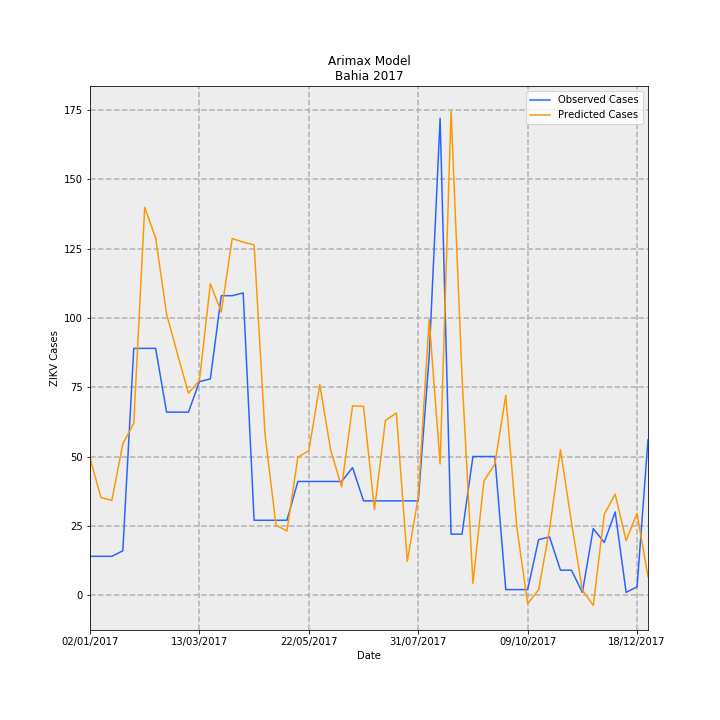

Source data for this figure (header and first rows):
Date, predictions_incidence, observed_incidence, Predicted Cases, Observed Cases, error
02/01/2017, 0.322, 0.09124, 49.41, 14.0, -35.41
09/01/2017, 0.2293, 0.09124, 35.18, 14.0, -21.18
16/01/2017, 0.2227, 0.09124, 34.18, 14.0, -20.18
23/01/2017, 0.3557, 0.1043, 54.58, 16.0, -38.58
30/01/2017, 0.404, 0.58, 61.98, 89.0, 27.02
06/02/2017, 0.9114, 0.58, 139.9, 89.0, -50.86
13/02/2017, 0.8394, 0.58, 128.8, 89.0, -39.81
20/02/2017, 0.6607, 0.4301, 101.4, 66.0, -35.39
27/02/2017, 0.5664, 0.4301, 86.91, 66.0, -20.91
06/03/2017, 0.4746, 0.4301, 72.83, 66.0, -6.826
13/03/2017, 0.5046, 0.5018, 77.42, 77.0, -0.4219
20/03/2017, 0.732, 0.5083, 112.3, 78.0, -34.32
27/03/2017, 0.6655, 0.7038, 102.1, 108, 5.881
03/04/2017, 0.8381, 0.7038, 128.6, 108, -20.6
10/04/2017, 0.8298, 0.7104, 127.3, 109.0, -18.33
17/04/2017, 0.8234, 0.176, 126.3, 27, -99.34
24/04/2017, 0.3769, 0.176, 57.83, 27, -30.83
01/05/2017, 0.1643, 0.176, 25.21, 27, 1.795
08/05/2017, 0.1509, 0.176, 23.16, 27, 3.838
15/05/2017, 0.3244, 0.2672, 49.78, 41, -8.781
22/05/2017, 0.3392, 0.2672, 52.04, 41, -11.04
29/05/2017, 0.4947, 0.2672, 75.91, 41, -34.91
05/06/2017, 0.3406, 0.2672, 52.26, 41, -11.26
12/06/2017, 0.2547, 0.2672, 39.08, 41, 1.919
19/06/2017, 0.4451, 0.2998, 68.29, 46.0, -22.29
26/06/2017, 0.4438, 0.2216, 68.09, 34.0, -34.09
03/07/2017, 0.201, 0.2216, 30.85, 34.0, 3.152
10/07/2017, 0.4103, 0.2216, 62.96, 34.0, -28.96
17/07/2017, 0.4282, 0.2216, 65.71, 34.0, -31.71
24/07/2017, 0.0794, 0.2216, 12.18, 34.0, 21.82
31/07/2017, 0.2298, 0.2216, 35.27, 34.0, -1.266
07/08/2017, 0.6482, 0.5605, 99.46, 86.0, -13.46
14/08/2017, 0.3081, 1.121, 47.27, 172.0, 124.7
21/08/2017, 1.138, 0.1434, 174.6, 22.0, -152.6
28/08/2017, 0.5154, 0.1434, 79.08, 22.0, -57.08
04/09/2017, 0.02776, 0.3259, 4.26, 50.0, 45.74
11/09/2017, 0.2678, 0.3259, 41.09, 50.0, 8.906
18/09/2017, 0.3082, 0.3259, 47.29, 50.0, 2.71
25/09/2017, 0.4691, 0.01303, 71.99, 2.0, -69.99
02/10/2017, 0.1618, 0.01303, 24.83, 2.0, -22.83
09/10/2017, -0.02006, 0.01303, -3.078, 2.0, 5.078
16/10/2017, 0.01226, 0.1303, 1.881, 20.0, 18.12
23/10/2017, 0.1547, 0.1369, 23.74, 21.0, -2.735
30/10/2017, 0.3416, 0.05865, 52.41, 9.0, -43.41
06/11/2017, 0.1715, 0.05865, 26.32, 9.0, -17.32
13/11/2017, 0.01162, 0.006517, 1.782, 1.0, -0.7824
20/11/2017, -0.02388, 0.1564, -3.664, 24.0, 27.66
27/11/2017, 0.1898, 0.1238, 29.12, 19.0, -10.12
04/12/2017, 0.2376, 0.1955, 36.46, 30, -6.456
11/12/2017, 0.1281, 0.006517, 19.65, 1.0, -18.65
18/12/2017, 0.192, 0.01955, 29.47, 3.0, -26.47
25/12/2017, 0.04306, 0.365, 6.608, 56.0, 49.39
